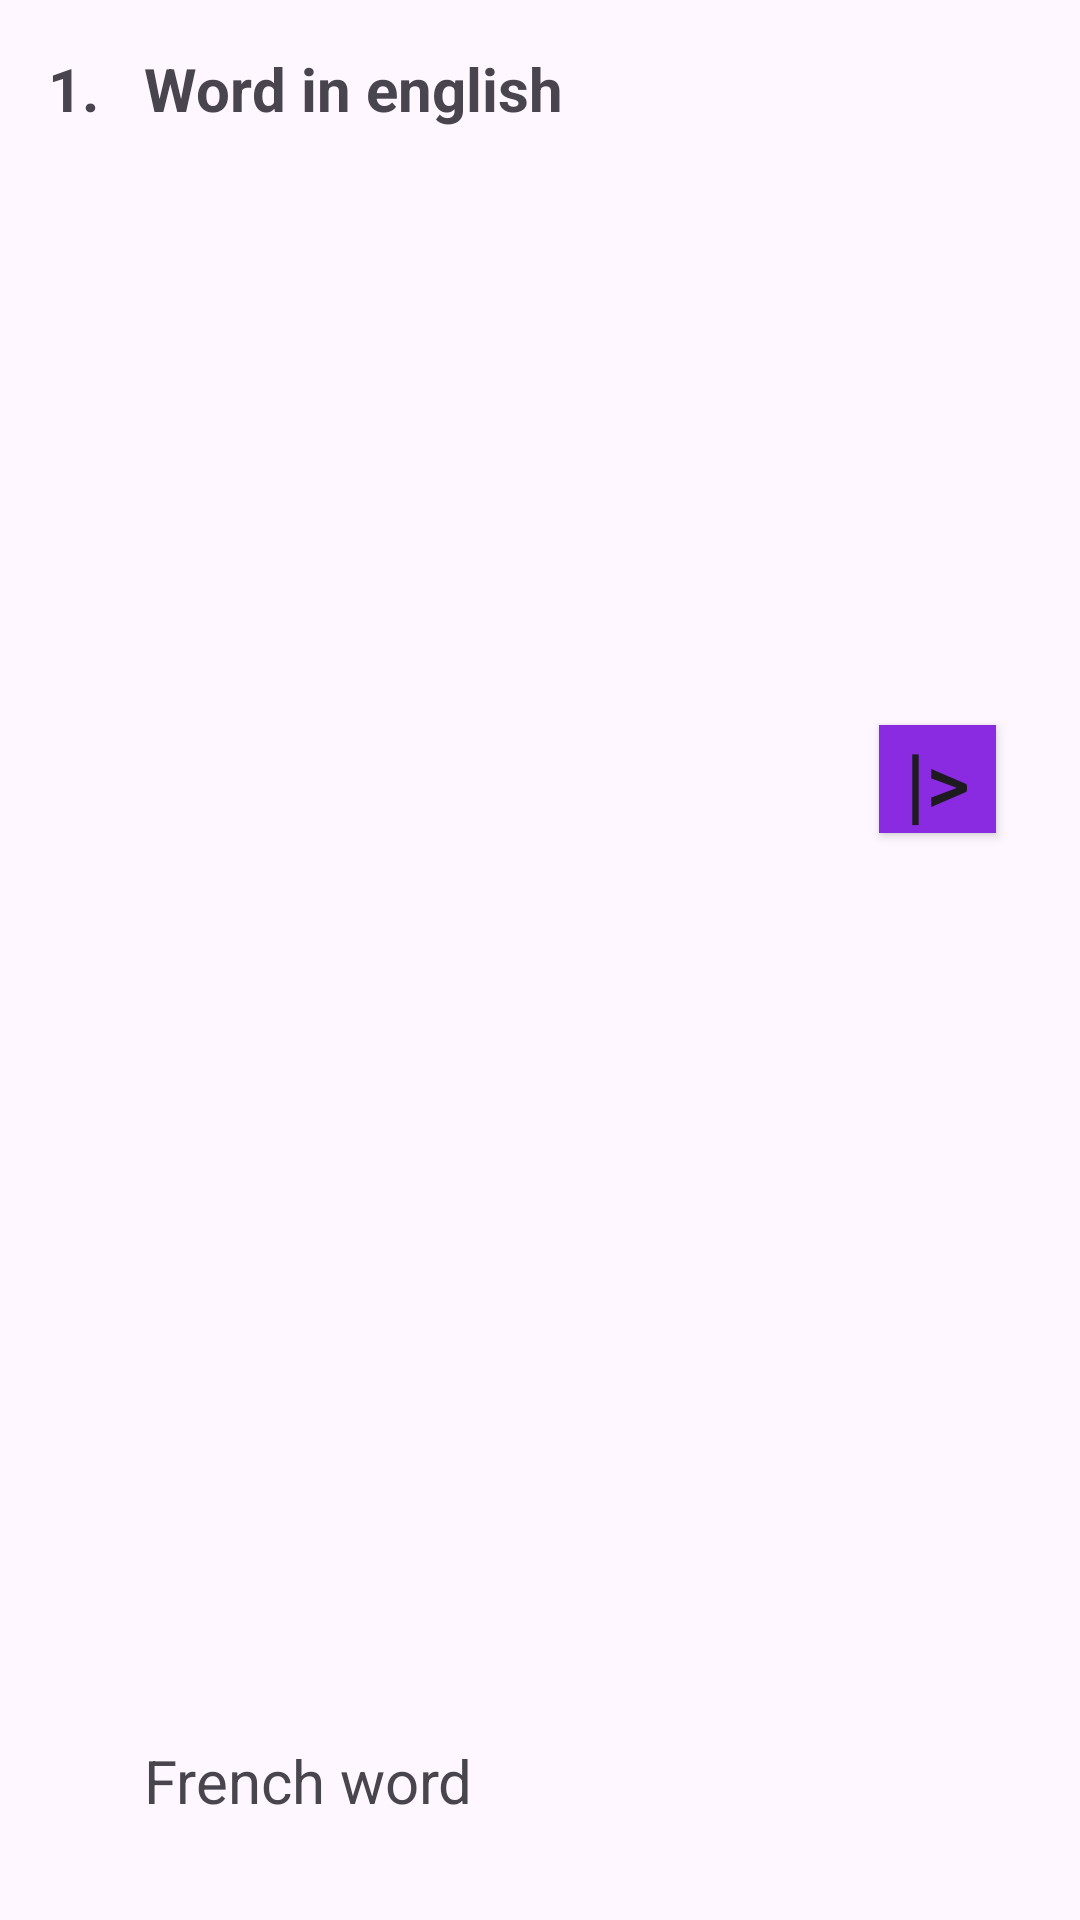

Android layout source for this screen:
<!-- AndroidManifest.xml: application theme Theme.Basicfrench -->
<!-- res/layout/french_words.xml -->
<?xml version="1.0" encoding="utf-8"?>
<androidx.constraintlayout.widget.ConstraintLayout xmlns:android="http://schemas.android.com/apk/res/android"
    xmlns:tools="http://schemas.android.com/tools"
    android:layout_width="match_parent"
    android:layout_height="wrap_content"
    xmlns:app="http://schemas.android.com/apk/res-auto">

    <TextView
        android:id="@+id/english"
        android:layout_width="256dp"
        android:layout_height="60dp"
        android:layout_marginStart="48dp"
        android:layout_marginTop="16dp"
        android:text="Word in english"
        android:textSize="20dp"
        android:textStyle="bold"
        app:layout_constraintStart_toStartOf="parent"
        app:layout_constraintTop_toTopOf="parent" />

    <TextView
        android:id="@+id/numb"
        android:layout_width="wrap_content"
        android:layout_height="wrap_content"
        android:layout_marginStart="16dp"
        android:layout_marginTop="16dp"
        android:text="1."
        android:textSize="20dp"
        android:textStyle="bold"
        app:layout_constraintStart_toStartOf="parent"
        app:layout_constraintTop_toTopOf="parent" />

    <TextView
        android:id="@+id/french"
        android:layout_width="257dp"
        android:layout_height="60dp"
        android:layout_marginStart="48dp"
        android:text="French word"

        android:textSize="20dp"
        app:layout_constraintBottom_toBottomOf="parent"
        app:layout_constraintStart_toStartOf="parent"
        app:layout_constraintTop_toBottomOf="@+id/english"
        app:layout_constraintVertical_bias="1.0" />

    <Button
        android:id="@+id/button"
        android:layout_width="39dp"
        android:layout_height="36dp"
        android:layout_marginEnd="28dp"
        android:background="@drawable/round_button"
        android:text="|>"
        android:textSize="28dp"

        app:layout_constraintBottom_toBottomOf="parent"
        app:layout_constraintEnd_toEndOf="parent"
        app:layout_constraintTop_toTopOf="parent"
        app:layout_constraintVertical_bias="0.4" />


</androidx.constraintlayout.widget.ConstraintLayout>
<!-- resources referenced by this layout -->
<resources>
  <!-- drawable round_button (drawable) -->
  <?xml version="1.0" encoding="utf-8"?>
  <shape xmlns:android="http://schemas.android.com/apk/res/android" >
      <solid android:color="#8A2BE2"/>
  
  </shape>
  <style name="Theme.Basicfrench" parent="Base.Theme.Basicfrench" />
  <style name="Base.Theme.Basicfrench" parent="Theme.Material3.DayNight.NoActionBar">
          
          
      </style>
</resources>
